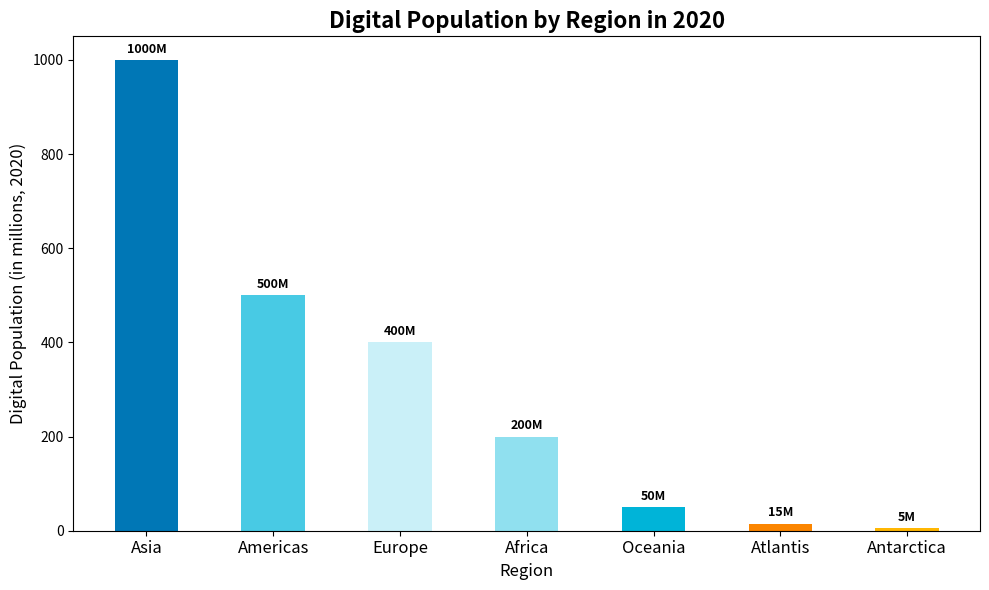

The script that saved this image:
import matplotlib.pyplot as plt
import numpy as np

regions = ['Americas', 'Europe', 'Asia', 'Africa', 'Oceania', 'Antarctica', 'Atlantis']
internet_users_2020 = [500, 400, 1000, 200, 50, 5, 15]

sorted_indices = np.argsort(internet_users_2020)[::-1]
sorted_regions = [regions[i] for i in sorted_indices]
sorted_internet_users = [internet_users_2020[i] for i in sorted_indices]

colors = ['#48cae4', '#caf0f8', '#0077b6', '#90e0ef', '#00b4d8', '#ffb703', '#fb8500']

fig, ax = plt.subplots(figsize=(10, 6))
bar_positions = np.arange(len(sorted_regions))

bars = ax.bar(bar_positions, sorted_internet_users, color=[colors[i] for i in sorted_indices], width=0.5)

for bar in bars:
    height = bar.get_height()
    ax.annotate(f'{height}M',
                xy=(bar.get_x() + bar.get_width() / 2, height),
                xytext=(0, 3),
                textcoords="offset points",
                ha='center', va='bottom', fontsize=9, fontweight='bold')

ax.set_xlabel('Region', fontsize=12)
ax.set_xticks(bar_positions)
ax.set_xticklabels(sorted_regions, fontsize=12)
ax.set_ylabel('Digital Population (in millions, 2020)', fontsize=12)
ax.set_title('Digital Population by Region in 2020', fontsize=16, fontweight='bold')

plt.tight_layout()
plt.show()
